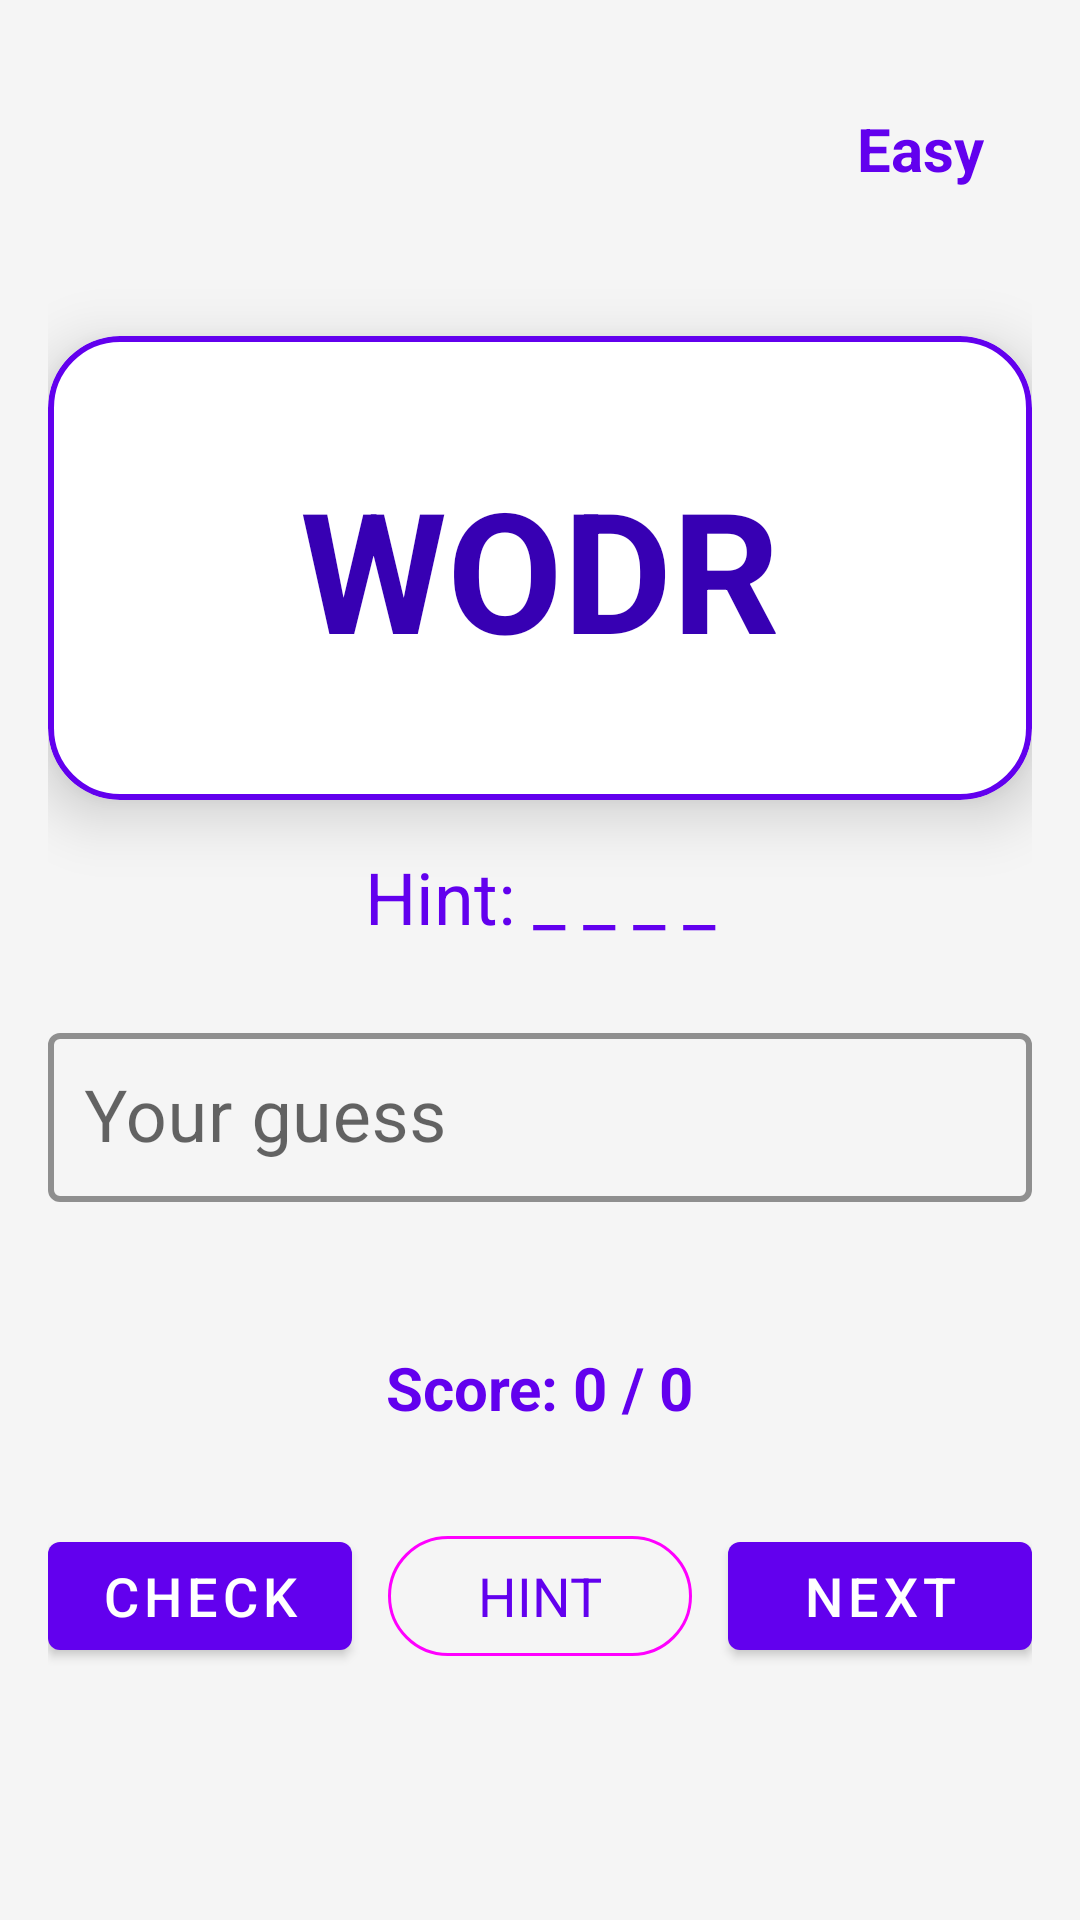

Layout XML and referenced resources for this Android screen:
<!-- AndroidManifest.xml: application theme Theme.WordScramble -->
<!-- res/layout/activity_game.xml -->
<?xml version="1.0" encoding="utf-8"?>
<androidx.constraintlayout.widget.ConstraintLayout
    xmlns:android="http://schemas.android.com/apk/res/android"
    xmlns:app="http://schemas.android.com/apk/res-auto"
    xmlns:tools="http://schemas.android.com/tools"
    android:layout_width="match_parent"
    android:layout_height="match_parent"
    android:background="@color/background"
    android:padding="16dp"
    tools:context=".GameActivity">

    
    <ImageButton
        android:id="@+id/btn_back"
        android:layout_width="48dp"
        android:layout_height="48dp"
        android:src="@drawable/ic_arrow_back"
        android:background="?selectableItemBackgroundBorderless"
        android:tint="@color/primary"
        app:layout_constraintLeft_toLeftOf="parent"
        app:layout_constraintTop_toTopOf="parent"
        android:layout_marginTop="8dp"/>

    
    <TextView
        android:id="@+id/tv_difficulty"
        android:layout_width="wrap_content"
        android:layout_height="wrap_content"
        android:text="Easy"
        android:textSize="20sp"
        android:textColor="@color/primary"
        android:textStyle="bold"
        app:layout_constraintRight_toRightOf="parent"
        app:layout_constraintTop_toTopOf="@id/btn_back"
        android:layout_marginTop="12dp"
        android:layout_marginEnd="16dp"/>

    
    <com.google.android.material.card.MaterialCardView
        android:id="@+id/card_scrambled"
        android:layout_width="0dp"
        android:layout_height="wrap_content"
        android:layout_marginTop="40dp"
        app:layout_constraintLeft_toLeftOf="parent"
        app:layout_constraintRight_toRightOf="parent"
        app:layout_constraintTop_toBottomOf="@id/btn_back"
        app:cardCornerRadius="24dp"
        app:cardElevation="12dp"
        app:cardBackgroundColor="@color/white"
        app:strokeColor="@color/primary"
        app:strokeWidth="2dp">

        <TextView
            android:id="@+id/tv_scrambled_word"
            android:layout_width="wrap_content"
            android:layout_height="wrap_content"
            android:text="WODR"
            android:textSize="56sp"
            android:textStyle="bold"
            android:textColor="@color/primary_dark"
            android:padding="40dp"
            android:layout_gravity="center"/>
    </com.google.android.material.card.MaterialCardView>

    
    <TextView
        android:id="@+id/tv_hint"
        android:layout_width="0dp"
        android:layout_height="wrap_content"
        android:layout_marginTop="16dp"
        android:text="Hint: _ _ _ _"
        android:textSize="24sp"
        android:textColor="@color/primary"
        android:gravity="center"
        app:layout_constraintLeft_toLeftOf="parent"
        app:layout_constraintRight_toRightOf="parent"
        app:layout_constraintTop_toBottomOf="@id/card_scrambled"/>

    
    <com.google.android.material.textfield.TextInputLayout
        android:id="@+id/til_guess"
        android:layout_width="0dp"
        android:layout_height="wrap_content"
        android:layout_marginTop="24dp"
        android:hint="Your guess"
        app:layout_constraintLeft_toLeftOf="parent"
        app:layout_constraintRight_toRightOf="parent"
        app:layout_constraintTop_toBottomOf="@id/tv_hint"
        app:boxBackgroundMode="outline"
        app:boxStrokeColor="@color/primary"
        app:boxStrokeWidth="2dp"
        style="@style/Widget.MaterialComponents.TextInputLayout.OutlinedBox">

        <com.google.android.material.textfield.TextInputEditText
            android:id="@+id/et_guess"
            android:layout_width="match_parent"
            android:layout_height="wrap_content"
            android:inputType="text"
            android:textSize="24sp"
            android:padding="12dp"
            android:maxLines="1"/>
    </com.google.android.material.textfield.TextInputLayout>

    
    <TextView
        android:id="@+id/tv_feedback"
        android:layout_width="wrap_content"
        android:layout_height="wrap_content"
        android:layout_marginTop="8dp"
        android:textSize="18sp"
        android:textStyle="italic"
        app:layout_constraintLeft_toLeftOf="parent"
        app:layout_constraintRight_toRightOf="parent"
        app:layout_constraintTop_toBottomOf="@id/til_guess"
        tools:text=" " />

    
    <TextView
        android:id="@+id/tv_score"
        android:layout_width="wrap_content"
        android:layout_height="wrap_content"
        android:layout_marginTop="16dp"
        android:text="Score: 0 / 0"
        android:textSize="20sp"
        android:textColor="@color/primary"
        android:textStyle="bold"
        app:layout_constraintLeft_toLeftOf="parent"
        app:layout_constraintRight_toRightOf="parent"
        app:layout_constraintTop_toBottomOf="@id/tv_feedback" />

    
    <LinearLayout
        android:layout_width="0dp"
        android:layout_height="wrap_content"
        android:layout_marginTop="32dp"
        android:orientation="horizontal"
        android:gravity="center"
        app:layout_constraintLeft_toLeftOf="parent"
        app:layout_constraintRight_toRightOf="parent"
        app:layout_constraintTop_toBottomOf="@id/tv_score">

        <com.google.android.material.button.MaterialButton
            android:id="@+id/btn_check"
            android:layout_width="0dp"
            android:layout_height="wrap_content"
            android:layout_weight="1"
            android:text="CHECK"
            android:textSize="18sp"
            android:layout_marginEnd="8dp"
            style="@style/Widget.Material3.Button.Filled"/>

        <com.google.android.material.button.MaterialButton
            android:id="@+id/btn_hint"
            android:layout_width="0dp"
            android:layout_height="wrap_content"
            android:layout_weight="1"
            android:text="HINT"
            android:textSize="18sp"
            android:layout_marginStart="4dp"
            android:layout_marginEnd="4dp"
            style="@style/Widget.Material3.Button.OutlinedButton"/>

        <com.google.android.material.button.MaterialButton
            android:id="@+id/btn_next"
            android:layout_width="0dp"
            android:layout_height="wrap_content"
            android:layout_weight="1"
            android:text="NEXT"
            android:textSize="18sp"
            android:layout_marginStart="8dp"
            style="@style/Widget.Material3.Button.Filled"/>
    </LinearLayout>

</androidx.constraintlayout.widget.ConstraintLayout>
<!-- resources referenced by this layout -->
<resources>
  <color name="background">#F5F5F5</color>
  <color name="primary">#6200EE</color>
  <color name="primary_dark">#3700B3</color>
  <color name="white">#FFFFFF</color>
  <style name="Theme.WordScramble" parent="Theme.MaterialComponents.Light.DarkActionBar">
          
          <item name="colorPrimary">@color/primary</item>
          <item name="colorPrimaryVariant">@color/primary_dark</item>
          <item name="colorOnPrimary">@color/white</item>
          
          <item name="colorSecondary">@color/accent</item>
          <item name="colorSecondaryVariant">@color/accent</item>
          <item name="colorOnSecondary">@color/black</item>
          
          <item name="android:statusBarColor" tools:targetApi="l">?attr/colorPrimaryVariant</item>
          
      </style>
  <color name="accent">#03DAC5</color>
  <color name="black">#FF000000</color>
</resources>
